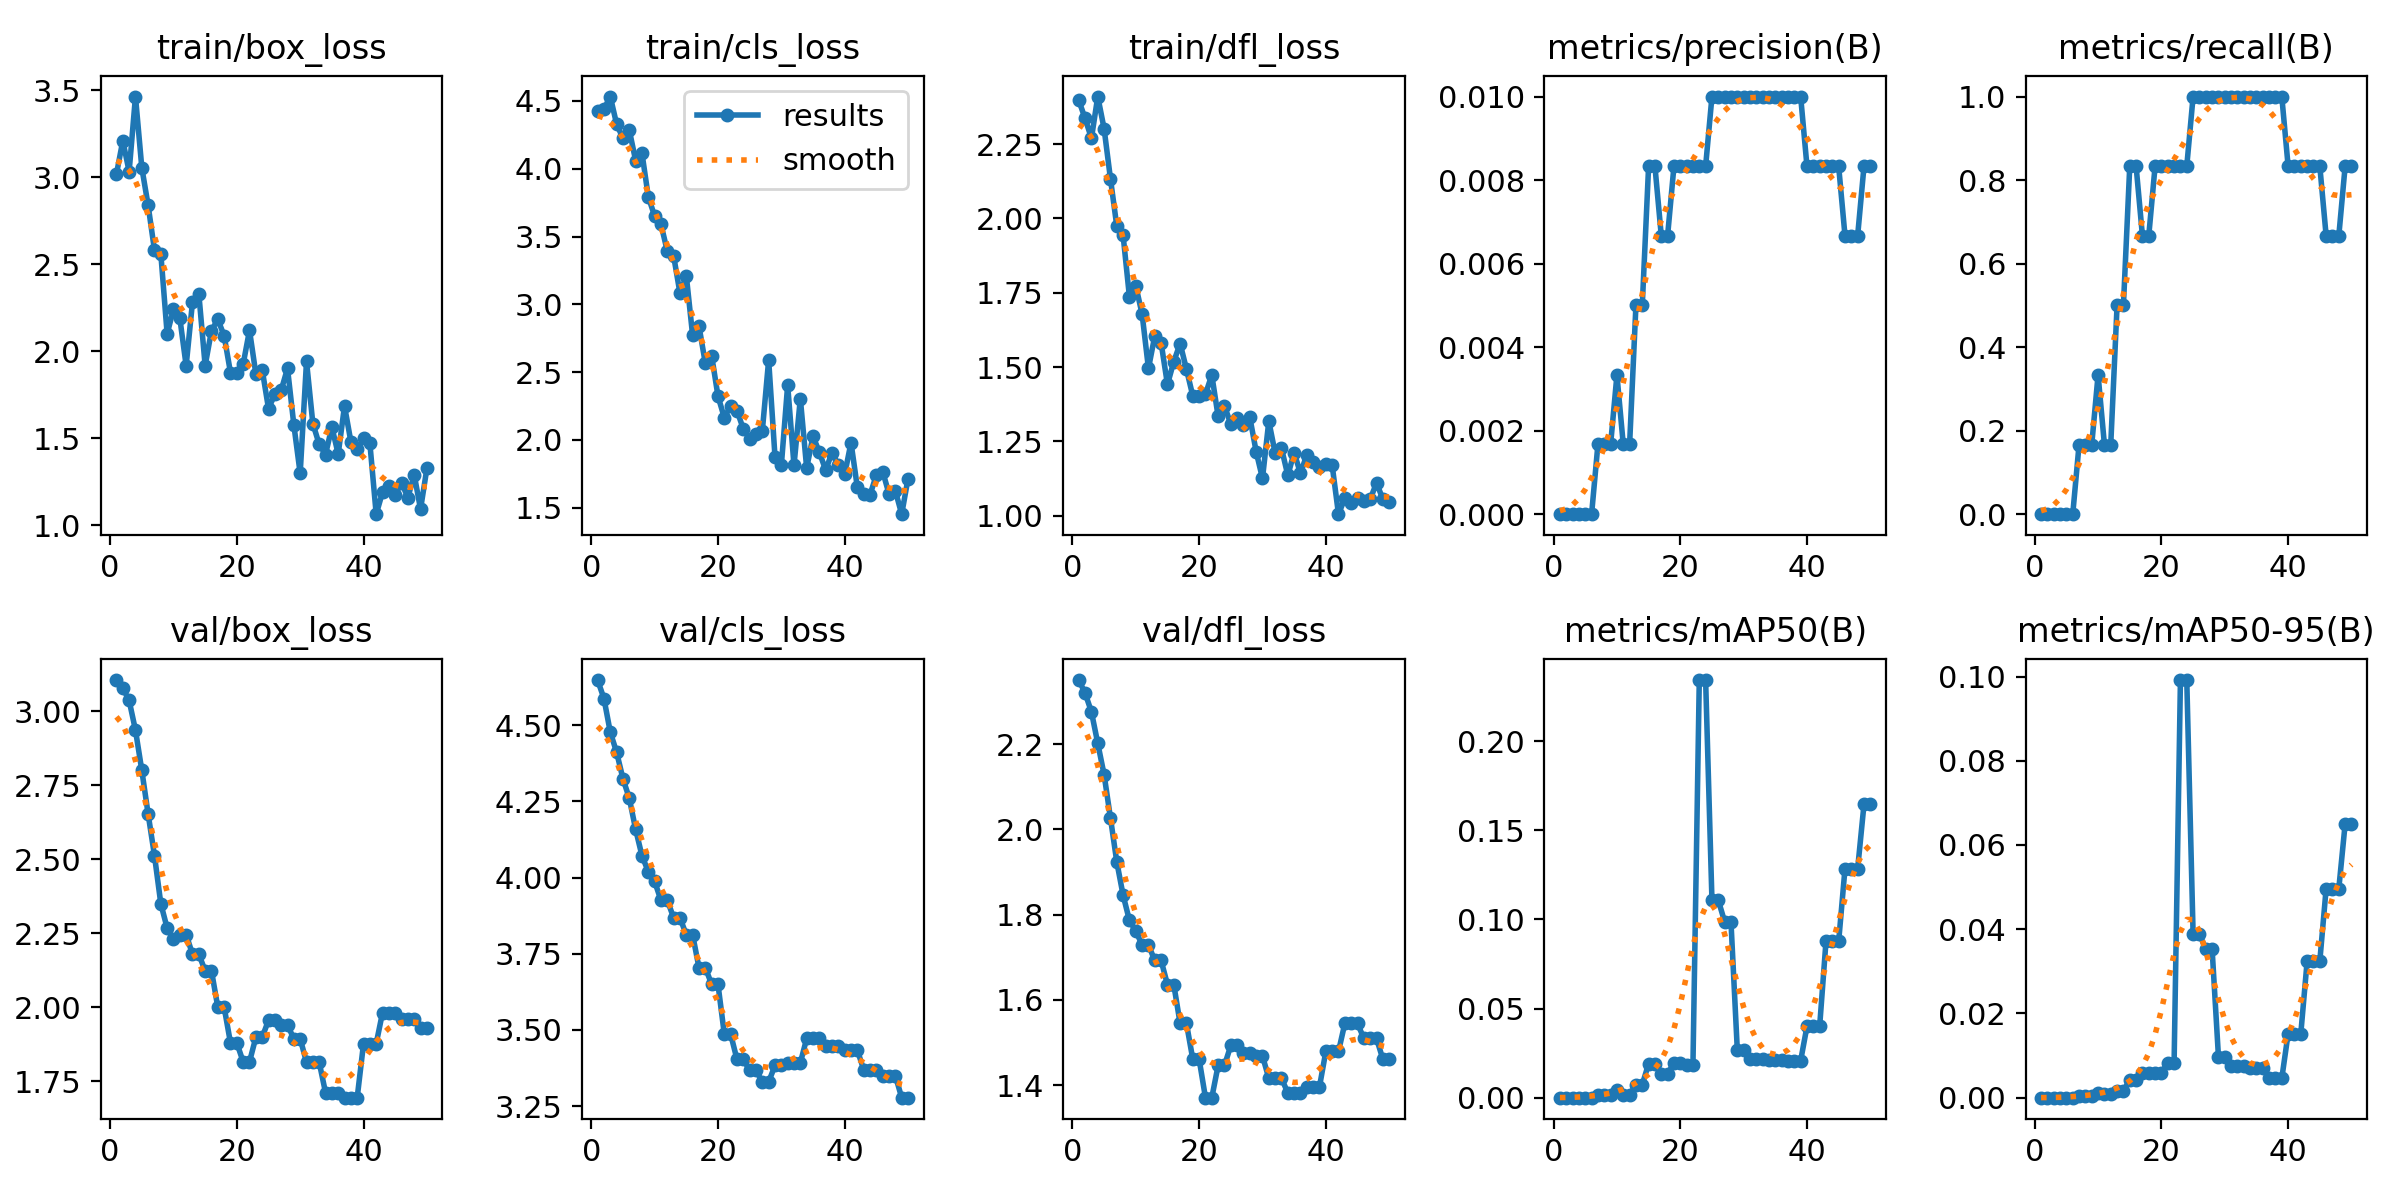

Values plotted in this chart, from the file beside it:
epoch, time, train/box_loss, train/cls_loss, train/dfl_loss, metrics/precision(B), metrics/recall(B), metrics/mAP50(B), metrics/mAP50-95(B), val/box_loss, val/cls_loss, val/dfl_loss, lr/pg0, lr/pg1, lr/pg2
1, 5.54, 3.019, 4.426, 2.397, 0, 0, 0, 0, 3.104, 4.648, 2.35, 0, 0, 0
2, 10.05, 3.21, 4.44, 2.336, 0, 0, 0, 0, 3.077, 4.587, 2.319, 1.9604e-05, 1.9604e-05, 1.9604e-05
3, 14.23, 3.033, 4.533, 2.27, 0, 0, 0, 0, 3.036, 4.477, 2.275, 3.8416e-05, 3.8416e-05, 3.8416e-05
4, 18.31, 3.464, 4.329, 2.41, 0, 0, 0, 0, 2.935, 4.411, 2.201, 5.6436e-05, 5.6436e-05, 5.6436e-05
5, 22.58, 3.056, 4.225, 2.302, 0, 0, 0, 0, 2.8, 4.324, 2.128, 7.3664e-05, 7.3664e-05, 7.3664e-05
6, 26.62, 2.838, 4.285, 2.134, 0, 0, 0, 0, 2.652, 4.26, 2.027, 9.01e-05, 9.01e-05, 9.01e-05
7, 30.75, 2.581, 4.06, 1.974, 0.00167, 0.1667, 0.00151, 0.0003, 2.512, 4.158, 1.924, 0.0001057, 0.0001057, 0.0001057
8, 34.71, 2.561, 4.116, 1.943, 0.00167, 0.1667, 0.00154, 0.00046, 2.35, 4.072, 1.846, 0.0001206, 0.0001206, 0.0001206
9, 38.85, 2.1, 3.794, 1.736, 0.00167, 0.1667, 0.00152, 0.00046, 2.267, 4.019, 1.786, 0.0001347, 0.0001347, 0.0001347
10, 42.78, 2.24, 3.65, 1.774, 0.00333, 0.3333, 0.00434, 0.00102, 2.229, 3.987, 1.762, 0.0001479, 0.0001479, 0.0001479
11, 46.83, 2.191, 3.591, 1.678, 0.00167, 0.1667, 0.00153, 0.00077, 2.245, 3.925, 1.729, 0.0001604, 0.0001604, 0.0001604
12, 50.76, 1.917, 3.392, 1.495, 0.00167, 0.1667, 0.00153, 0.00077, 2.245, 3.925, 1.729, 0.0001721, 0.0001721, 0.0001721
13, 54.64, 2.282, 3.357, 1.605, 0.005, 0.5, 0.00731, 0.00163, 2.179, 3.868, 1.692, 0.000183, 0.000183, 0.000183
14, 58.63, 2.33, 3.083, 1.582, 0.005, 0.5, 0.00731, 0.00163, 2.179, 3.868, 1.692, 0.0001931, 0.0001931, 0.0001931
15, 62.7, 1.917, 3.21, 1.442, 0.00833, 0.8333, 0.01907, 0.0042, 2.123, 3.812, 1.636, 0.0002024, 0.0002024, 0.0002024
16, 66.62, 2.119, 2.77, 1.518, 0.00833, 0.8333, 0.01907, 0.0042, 2.123, 3.812, 1.636, 0.0002109, 0.0002109, 0.0002109
17, 70.53, 2.183, 2.839, 1.579, 0.00667, 0.6667, 0.01344, 0.00579, 2, 3.704, 1.545, 0.0002186, 0.0002186, 0.0002186
18, 74.46, 2.088, 2.565, 1.493, 0.00667, 0.6667, 0.01344, 0.00579, 2, 3.704, 1.545, 0.0002256, 0.0002256, 0.0002256
19, 78.57, 1.877, 2.622, 1.403, 0.00833, 0.8333, 0.0194, 0.00589, 1.879, 3.65, 1.461, 0.0002317, 0.0002317, 0.0002317
20, 82.58, 1.877, 2.322, 1.404, 0.00833, 0.8333, 0.0194, 0.00589, 1.879, 3.65, 1.461, 0.000237, 0.000237, 0.000237
21, 86.59, 1.926, 2.163, 1.409, 0.00833, 0.8333, 0.01852, 0.00831, 1.816, 3.486, 1.371, 0.0002416, 0.0002416, 0.0002416
22, 90.52, 2.12, 2.25, 1.473, 0.00833, 0.8333, 0.01852, 0.00831, 1.816, 3.486, 1.371, 0.0002454, 0.0002454, 0.0002454
23, 94.66, 1.871, 2.215, 1.334, 0.00833, 0.8333, 0.2343, 0.09916, 1.898, 3.403, 1.446, 0.0002483, 0.0002483, 0.0002483
24, 98.66, 1.895, 2.08, 1.37, 0.00833, 0.8333, 0.2343, 0.09916, 1.898, 3.403, 1.446, 0.0002505, 0.0002505, 0.0002505
25, 102.7, 1.671, 2.009, 1.308, 0.01, 1, 0.1108, 0.03883, 1.956, 3.367, 1.493, 0.0002519, 0.0002519, 0.0002519
26, 106.6, 1.751, 2.046, 1.33, 0.01, 1, 0.1108, 0.03883, 1.956, 3.367, 1.493, 0.0002525, 0.0002525, 0.0002525
27, 110.5, 1.775, 2.066, 1.306, 0.01, 1, 0.09875, 0.03527, 1.94, 3.329, 1.475, 0.0002523, 0.0002523, 0.0002523
28, 114.5, 1.901, 2.589, 1.331, 0.01, 1, 0.09875, 0.03527, 1.94, 3.329, 1.475, 0.0002513, 0.0002513, 0.0002513
29, 118.4, 1.577, 1.875, 1.216, 0.01, 1, 0.0269, 0.00975, 1.894, 3.383, 1.469, 0.0002495, 0.0002495, 0.0002495
30, 122.3, 1.297, 1.811, 1.126, 0.01, 1, 0.0269, 0.00975, 1.894, 3.383, 1.469, 0.000247, 0.000247, 0.000247
31, 126.2, 1.942, 2.404, 1.318, 0.01, 1, 0.02147, 0.00752, 1.814, 3.391, 1.416, 0.0002436, 0.0002436, 0.0002436
32, 130.1, 1.584, 1.811, 1.211, 0.01, 1, 0.02147, 0.00752, 1.814, 3.391, 1.416, 0.0002394, 0.0002394, 0.0002394
33, 134.1, 1.465, 2.304, 1.227, 0.01, 1, 0.02147, 0.00752, 1.814, 3.391, 1.416, 0.0002345, 0.0002345, 0.0002345
34, 137.9, 1.406, 1.792, 1.136, 0.01, 1, 0.02132, 0.00701, 1.712, 3.472, 1.382, 0.0002288, 0.0002288, 0.0002288
35, 141.8, 1.565, 2.026, 1.213, 0.01, 1, 0.02132, 0.00701, 1.712, 3.472, 1.382, 0.0002222, 0.0002222, 0.0002222
36, 145.7, 1.409, 1.909, 1.142, 0.01, 1, 0.02132, 0.00701, 1.712, 3.472, 1.382, 0.0002149, 0.0002149, 0.0002149
37, 149.7, 1.685, 1.776, 1.205, 0.01, 1, 0.02073, 0.00458, 1.695, 3.446, 1.397, 0.0002068, 0.0002068, 0.0002068
38, 153.5, 1.481, 1.906, 1.179, 0.01, 1, 0.02073, 0.00458, 1.695, 3.446, 1.397, 0.0001979, 0.0001979, 0.0001979
39, 157.4, 1.435, 1.813, 1.165, 0.01, 1, 0.02073, 0.00458, 1.695, 3.446, 1.397, 0.0001882, 0.0001882, 0.0001882
40, 161.3, 1.499, 1.745, 1.175, 0.00833, 0.8333, 0.04, 0.0152, 1.877, 3.433, 1.479, 0.0001777, 0.0001777, 0.0001777
41, 165.2, 1.471, 1.979, 1.17, 0.00833, 0.8333, 0.04, 0.0152, 1.877, 3.433, 1.479, 0.0001664, 0.0001664, 0.0001664
42, 169.1, 1.063, 1.649, 1.005, 0.00833, 0.8333, 0.04, 0.0152, 1.877, 3.433, 1.479, 0.0001543, 0.0001543, 0.0001543
43, 173, 1.189, 1.598, 1.058, 0.00833, 0.8333, 0.08762, 0.03239, 1.982, 3.37, 1.545, 0.0001415, 0.0001415, 0.0001415
44, 176.9, 1.227, 1.595, 1.042, 0.00833, 0.8333, 0.08762, 0.03239, 1.982, 3.37, 1.545, 0.0001278, 0.0001278, 0.0001278
45, 180.9, 1.174, 1.739, 1.058, 0.00833, 0.8333, 0.08762, 0.03239, 1.982, 3.37, 1.545, 0.0001133, 0.0001133, 0.0001133
46, 184.8, 1.243, 1.766, 1.051, 0.00667, 0.6667, 0.1285, 0.04964, 1.96, 3.349, 1.51, 9.81e-05, 9.81e-05, 9.81e-05
47, 188.6, 1.159, 1.601, 1.055, 0.00667, 0.6667, 0.1285, 0.04964, 1.96, 3.349, 1.51, 8.2064e-05, 8.2064e-05, 8.2064e-05
48, 192.4, 1.29, 1.623, 1.11, 0.00667, 0.6667, 0.1285, 0.04964, 1.96, 3.349, 1.51, 6.5236e-05, 6.5236e-05, 6.5236e-05
49, 196.5, 1.092, 1.451, 1.056, 0.00833, 0.8333, 0.1646, 0.06501, 1.929, 3.277, 1.461, 4.7616e-05, 4.7616e-05, 4.7616e-05
50, 200.3, 1.326, 1.714, 1.047, 0.00833, 0.8333, 0.1646, 0.06501, 1.929, 3.277, 1.461, 2.9204e-05, 2.9204e-05, 2.9204e-05
